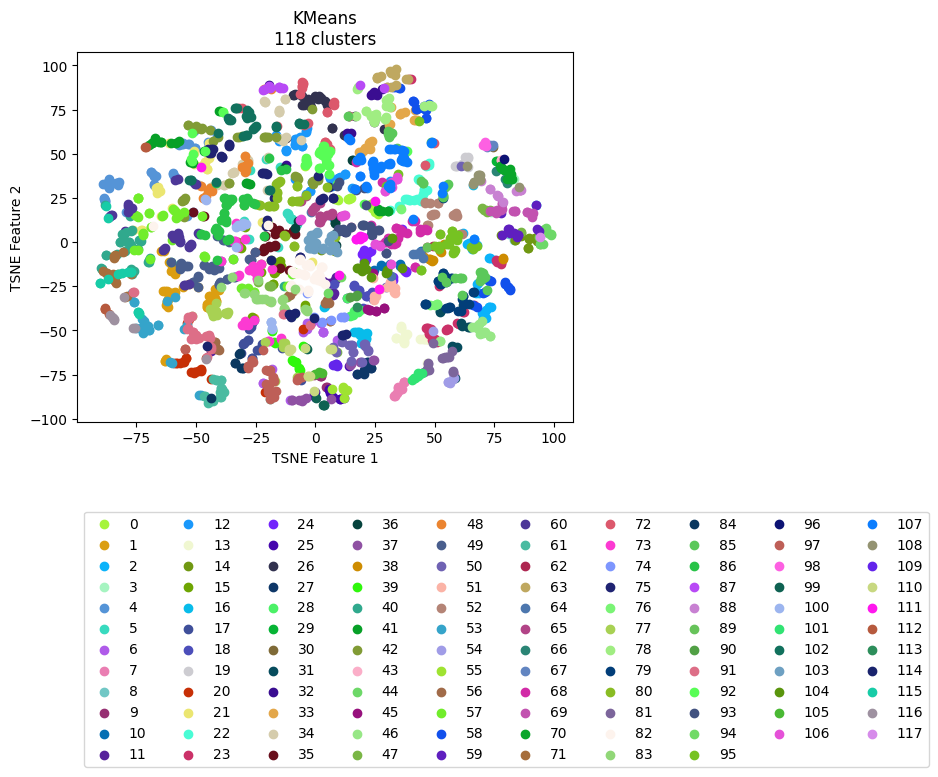

Values plotted in this chart, from the file beside it:
vehicle, ride, cluster, TSNE_f1, TSNE_f2
Vehicle_1, events_4595074, 59, 90.97, 15.67
Vehicle_1, events_4596154, 69, 88.63, 16.88
Vehicle_1, events_4613800, 69, 90.65, 14.46
Vehicle_1, events_4615977, 69, 83.55, 17.84
Vehicle_1, events_4617067, 70, 82.17, 36.09
Vehicle_1, events_4635057, 67, 74.1, 54.18
Vehicle_1, events_4635736, 44, 95.13, 6.538
Vehicle_1, events_4636811, 70, 80.18, 35.6
Vehicle_1, events_4637203, 59, 77.67, 16.65
Vehicle_1, events_4637536, 44, 96.12, 7.472
Vehicle_1, events_4653595, 3, 83.03, 35.65
Vehicle_1, events_4654690, 8, 83.07, 0.9159
Vehicle_1, events_4656079, 88, 86.04, 29.39
Vehicle_1, events_4656440, 71, -80.63, -5.683
Vehicle_1, events_4673501, 69, 77.33, 18.06
Vehicle_1, events_4674841, 43, 77.95, 46.49
Vehicle_1, events_4675138, 69, 91.29, 16.68
Vehicle_1, events_4695799, 59, 81.65, 5.281
Vehicle_1, events_4697405, 14, 86.33, 3.57
Vehicle_1, events_4697940, 70, 81.41, 41.22
Vehicle_1, events_4698272, 29, 76.13, 45.91
Vehicle_1, events_4718376, 70, 77.96, 41.95
Vehicle_1, events_4722712, 14, 92.01, 2.094
Vehicle_1, events_4744452, 14, 83.65, 1.156
Vehicle_1, events_4765946, 44, 95.43, 6.26
Vehicle_1, events_4768346, 35, -9.175, 6.269
Vehicle_1, events_4769562, 59, 93.79, 6.559
Vehicle_1, events_4770262, 117, 94.31, 3.039
Vehicle_1, events_4792086, 59, 84.41, 2.924
Vehicle_1, events_4793264, 108, 85.35, 30.91
Vehicle_1, events_4793684, 67, 74.28, 55.1
Vehicle_1, events_4810071, 44, 93.76, 2.725
Vehicle_1, events_4811705, 59, 84.96, 3.881
Vehicle_1, events_4813043, 44, 98.61, 4.28
Vehicle_1, events_4853176, 30, 74.31, 53.76
Vehicle_1, events_4856335, 89, 46.91, -2.657
Vehicle_1, events_4857010, 14, 83.75, 1.017
Vehicle_1, events_4858154, 70, 81.61, 35.94
Vehicle_1, events_4858835, 88, 84.12, 28.99
Vehicle_1, events_4878783, 59, 83.06, 5.042
Vehicle_1, events_4883779, 69, 77.6, 18.28
Vehicle_1, events_4885327, 114, -10.33, -42.21
Vehicle_1, events_4885992, 62, 46.88, -2.889
Vehicle_1, events_4886235, 44, 98.51, 4.405
Vehicle_1, events_4886994, 12, 15.5, 30.86
Vehicle_1, events_4913081, 59, 90.86, 15.89
Vehicle_1, events_4914311, 69, 76.2, 17.57
Vehicle_1, events_4914734, 69, 74.76, 17.7
Vehicle_1, events_4915035, 83, -13.21, -37.04
Vehicle_1, events_4939965, 59, 81.44, 5.856
Vehicle_1, events_4941555, 69, 85.57, 29.39
Vehicle_1, events_4941998, 96, 78.84, 47.06
Vehicle_1, events_4942202, 70, 79.03, 41.07
Vehicle_1, events_4942422, 98, 71.04, 54.77
Vehicle_1, events_4964829, 69, 88.78, 16.82
Vehicle_1, events_4967282, 16, 16.03, -50.74
Vehicle_1, events_4967949, 56, 4.774, -33.43
Vehicle_1, events_4989537, 16, 92.49, 20.77
Vehicle_1, events_4991921, 59, 85.06, 4.114
Vehicle_1, events_4993778, 83, -23.53, -32.05
... 2,111 more rows
